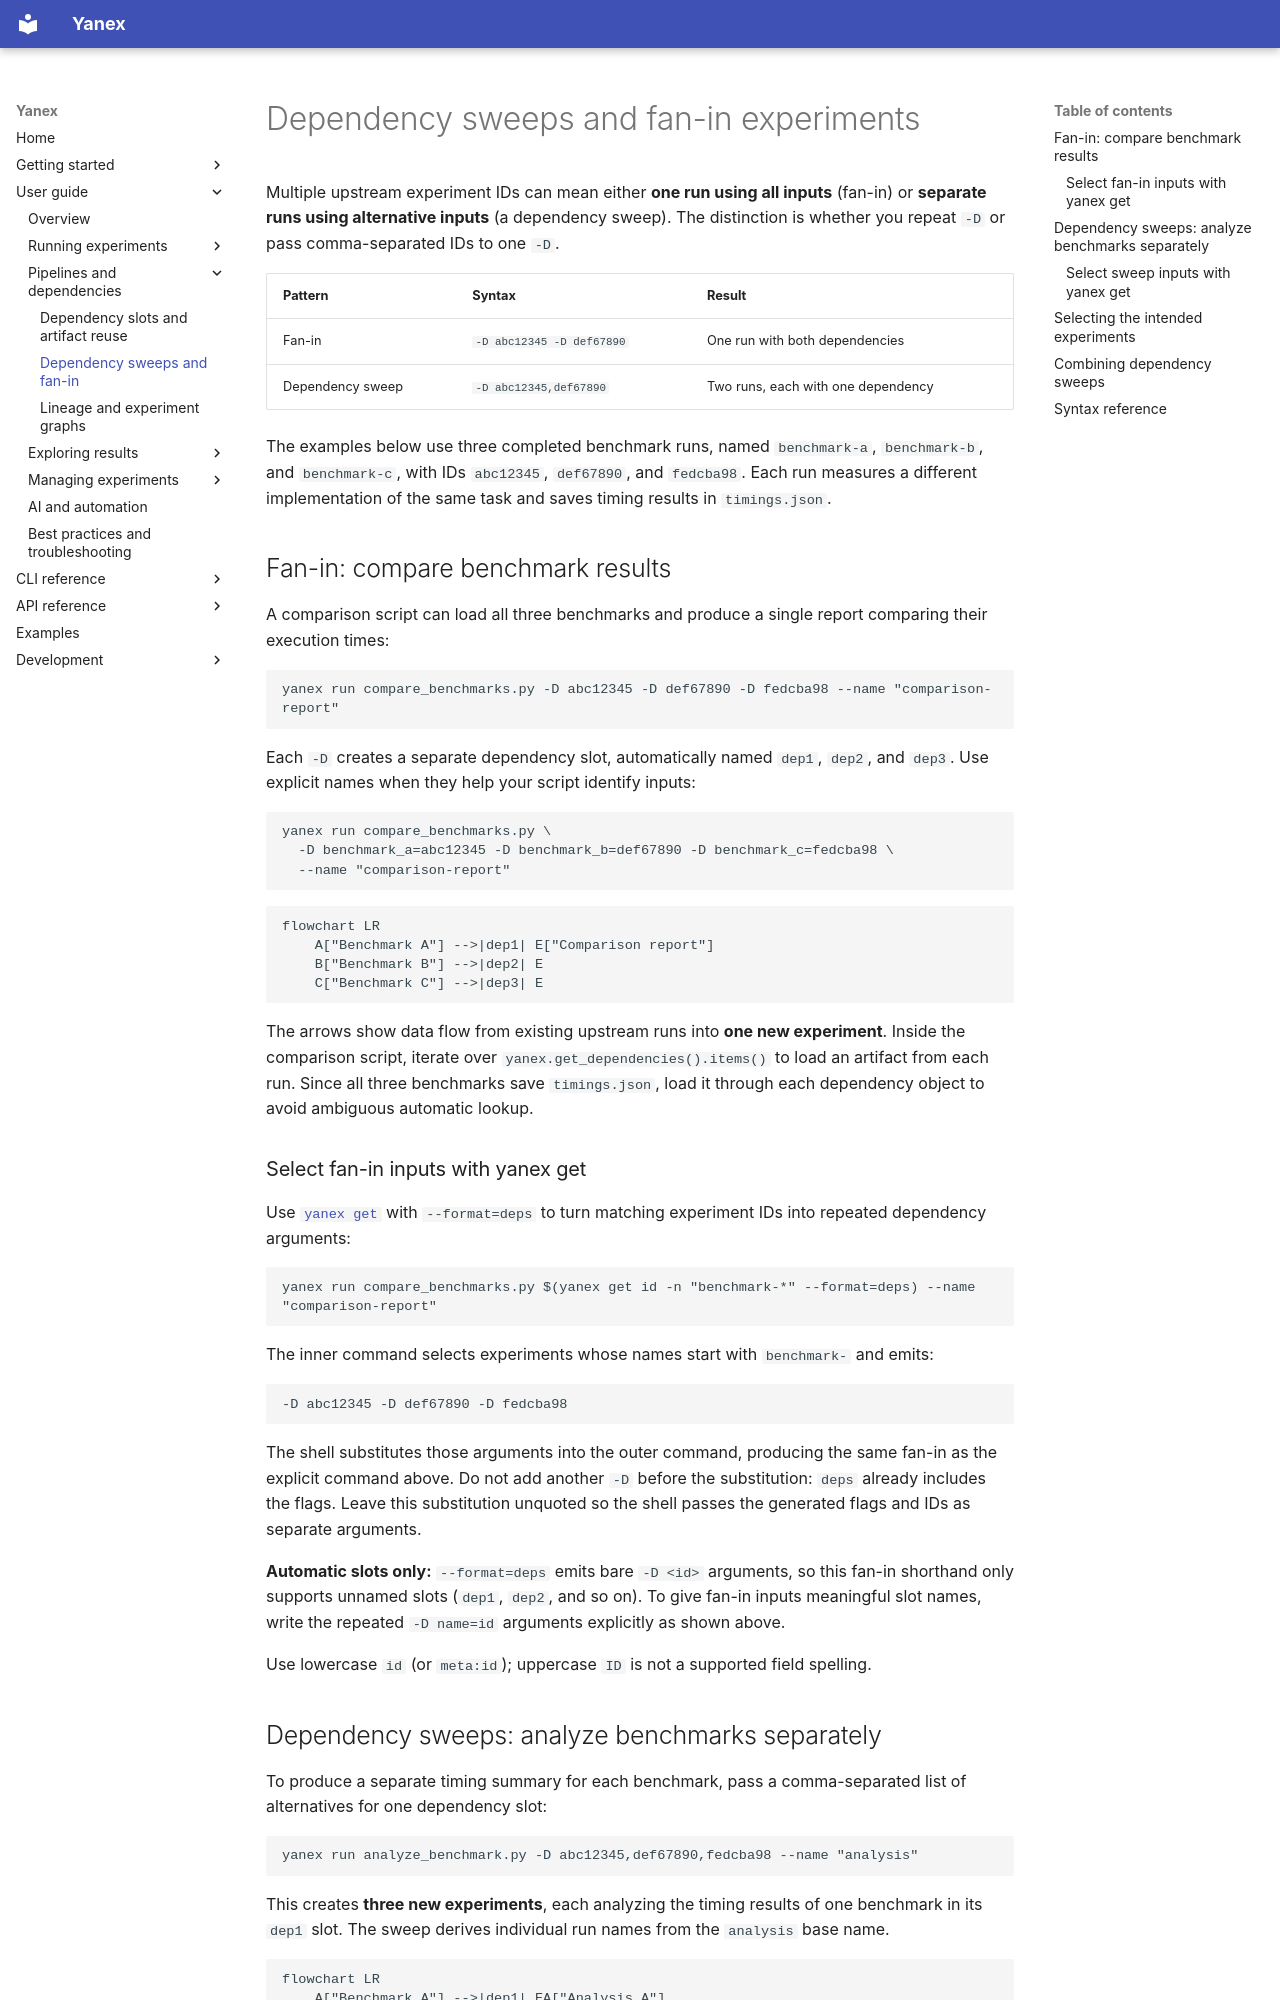

repository: relaxed-constraints/yanex · page: user-guide/pipelines/sweeps/index.html · generator: mkdocs

# Dependency sweeps and fan-in experiments

Multiple upstream experiment IDs can mean either **one run using all inputs**
(fan-in) or **separate runs using alternative inputs** (a dependency sweep).
The distinction is whether you repeat `-D` or pass comma-separated IDs to one `-D`.

| Pattern | Syntax | Result |
| --- | --- | --- |
| Fan-in | `-D abc12345 -D def67890` | One run with both dependencies |
| Dependency sweep | `-D abc12345,def67890` | Two runs, each with one dependency |

The examples below use three completed benchmark runs, named `benchmark-a`,
`benchmark-b`, and `benchmark-c`, with IDs `abc12345`, `def67890`, and `fedcba98`.
Each run measures a different implementation of the same task and saves timing
results in `timings.json`.

## Fan-in: compare benchmark results

A comparison script can load all three benchmarks and produce a single report
comparing their execution times:

```bash
yanex run compare_benchmarks.py -D abc12345 -D def67890 -D fedcba98 --name "comparison-report"
```

Each `-D` creates a separate dependency slot, automatically named `dep1`, `dep2`,
and `dep3`. Use explicit names when they help your script identify inputs:

```bash
yanex run compare_benchmarks.py \
  -D benchmark_a=abc12345 -D benchmark_b=def67890 -D benchmark_c=fedcba98 \
  --name "comparison-report"
```

```mermaid
flowchart LR
    A["Benchmark A"] -->|dep1| E["Comparison report"]
    B["Benchmark B"] -->|dep2| E
    C["Benchmark C"] -->|dep3| E
```

The arrows show data flow from existing upstream runs into **one new experiment**.
Inside the comparison script, iterate over `yanex.get_dependencies().items()` to
load an artifact from each run. Since all three benchmarks save `timings.json`,
load it through each dependency object to avoid ambiguous automatic lookup.

### Select fan-in inputs with yanex get

Use [`yanex get`](../../cli/get.md#bash-substitution) with `--format=deps` to
turn matching experiment IDs into repeated dependency arguments:

```bash
yanex run compare_benchmarks.py $(yanex get id -n "benchmark-*" --format=deps) --name "comparison-report"
```

The inner command selects experiments whose names start with `benchmark-` and emits:

```text
-D abc12345 -D def67890 -D fedcba98
```

The shell substitutes those arguments into the outer command, producing the
same fan-in as the explicit command above. Do not add another `-D` before the
substitution: `deps` already includes the flags. Leave this substitution unquoted
so the shell passes the generated flags and IDs as separate arguments.

**Automatic slots only:** `--format=deps` emits bare `-D <id>` arguments, so this
fan-in shorthand only supports unnamed slots (`dep1`, `dep2`, and so on). To give
fan-in inputs meaningful slot names, write the repeated `-D name=id` arguments
explicitly as shown above.

Use lowercase `id` (or `meta:id`); uppercase `ID` is not a supported field spelling.
